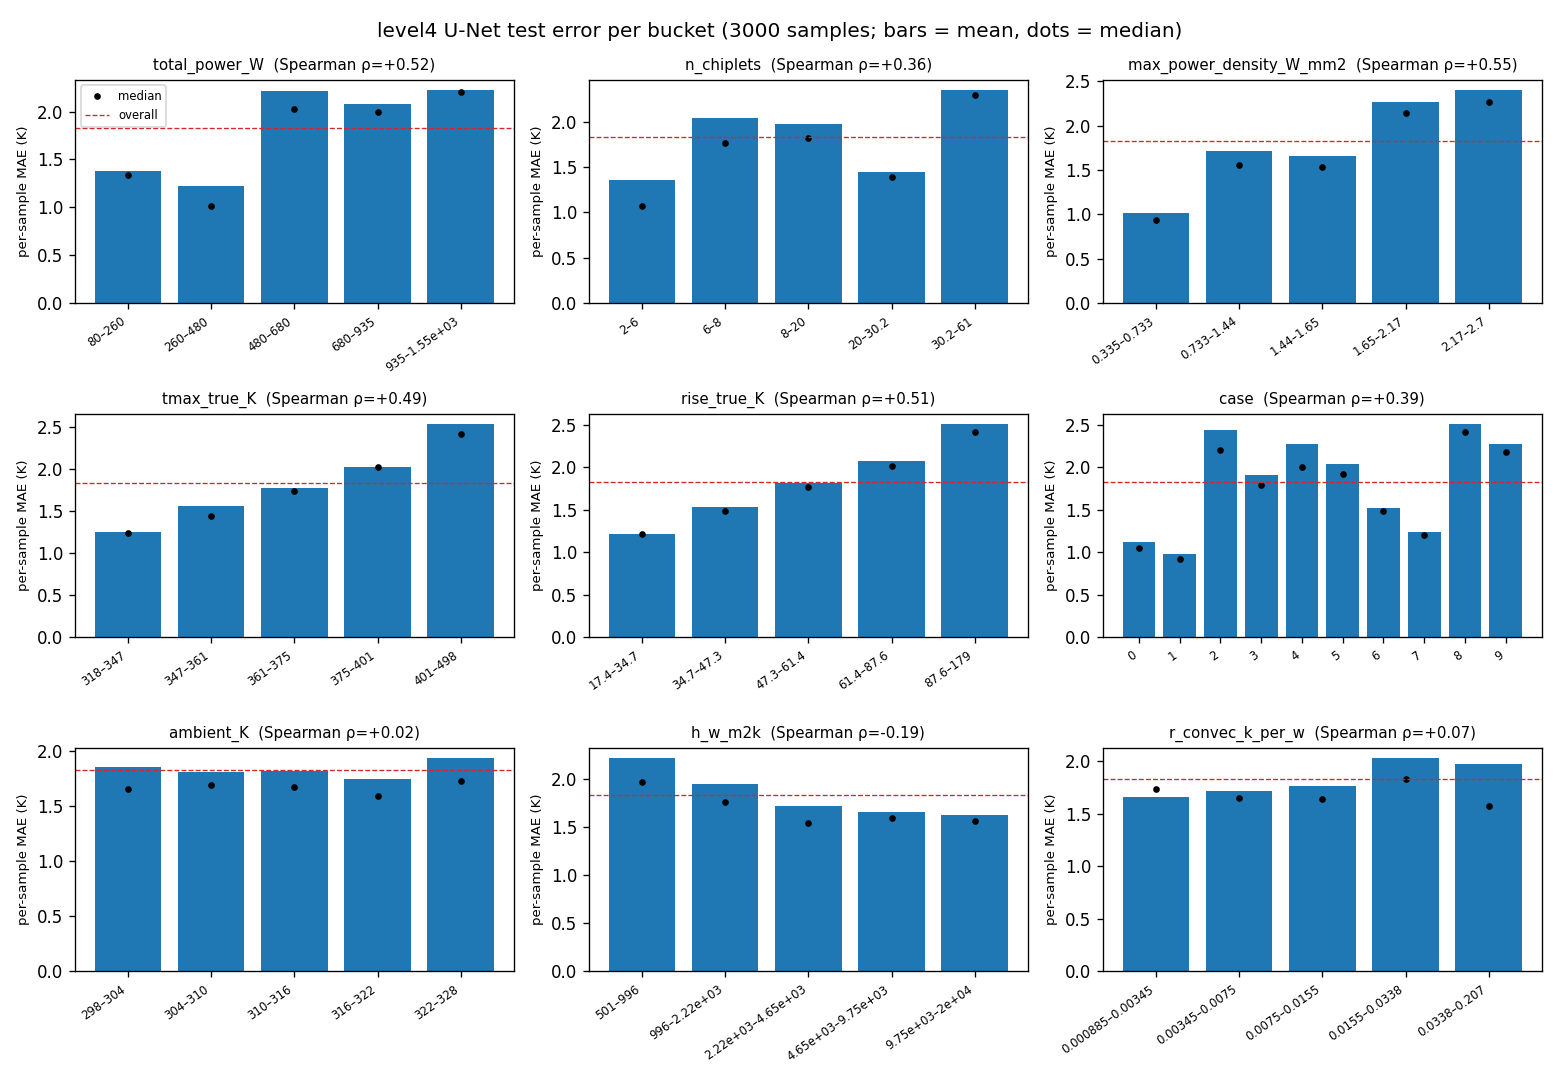

The data file committed next to this chart (first rows):
descriptor, bucket, lo, hi, n, mae_mean_K, mae_median_K, max_abs_err_mean_K, tmax_abs_err_median_K, rel_mae_mean
total_power_W, Q1, 80.0, 260.0, 594, 1.378, 1.339, 7.819, 0.6381, 0.04224
total_power_W, Q2, 260.0, 480.0, 580, 1.224, 1.011, 7.272, 0.6633, 0.02778
total_power_W, Q3, 480.0, 680.0, 567, 2.217, 2.027, 14.86, 1.054, 0.03366
total_power_W, Q4, 680.0, 935.0, 646, 2.074, 1.995, 13.15, 0.994, 0.03305
total_power_W, Q5, 935.0, 1548, 613, 2.222, 2.205, 12.57, 1.153, 0.03135
n_chiplets, Q1, 2.0, 6.0, 587, 1.351, 1.069, 8.392, 0.7259, 0.02661
n_chiplets, Q2, 6.0, 8.0, 475, 2.045, 1.765, 13.65, 0.9631, 0.03346
n_chiplets, Q3, 8.0, 20.0, 732, 1.969, 1.816, 13.14, 0.962, 0.03042
n_chiplets, Q4, 20.0, 30.2, 606, 1.443, 1.385, 8.146, 0.6845, 0.04187
n_chiplets, Q5, 30.2, 61.0, 600, 2.345, 2.294, 12.54, 1.075, 0.03617
max_power_density_W_mm2, Q1, 0.3348, 0.7333, 536, 1.022, 0.9425, 6.036, 0.6124, 0.02622
max_power_density_W_mm2, Q2, 0.7333, 1.443, 485, 1.72, 1.553, 10.47, 0.8282, 0.026
max_power_density_W_mm2, Q3, 1.443, 1.654, 765, 1.664, 1.538, 9.891, 0.794, 0.04102
max_power_density_W_mm2, Q4, 1.654, 2.175, 612, 2.269, 2.146, 15.04, 1.047, 0.0358
max_power_density_W_mm2, Q5, 2.175, 2.695, 602, 2.4, 2.265, 13.97, 1.161, 0.03472
tmax_true_K, Q1, 317.7, 347, 600, 1.257, 1.239, 7.495, 0.6279, 0.04382
tmax_true_K, Q2, 347, 361, 600, 1.555, 1.447, 9.723, 0.7303, 0.03835
tmax_true_K, Q3, 361, 375.5, 600, 1.774, 1.737, 11.68, 0.8896, 0.03376
tmax_true_K, Q4, 375.5, 400.6, 600, 2.028, 2.019, 12.57, 1.019, 0.02875
tmax_true_K, Q5, 400.6, 497.8, 600, 2.532, 2.422, 14.35, 1.206, 0.02342
rise_true_K, Q1, 17.42, 34.72, 600, 1.217, 1.219, 7.099, 0.6345, 0.04592
rise_true_K, Q2, 34.72, 47.29, 600, 1.537, 1.483, 9.826, 0.6741, 0.03716
rise_true_K, Q3, 47.29, 61.41, 600, 1.817, 1.766, 12.09, 0.9374, 0.03368
rise_true_K, Q4, 61.41, 87.62, 600, 2.069, 2.012, 12.61, 1.028, 0.02855
rise_true_K, Q5, 87.62, 178.8, 600, 2.506, 2.414, 14.2, 1.206, 0.02278
ambient_K, Q1, 298.2, 303.7, 600, 1.848, 1.657, 11.19, 0.9265, 0.03325
ambient_K, Q2, 303.7, 310.2, 600, 1.806, 1.687, 10.98, 0.8554, 0.03309
ambient_K, Q3, 310.2, 316.3, 600, 1.815, 1.667, 11.19, 0.861, 0.03367
ambient_K, Q4, 316.3, 322.2, 600, 1.746, 1.586, 10.82, 0.8637, 0.0332
ambient_K, Q5, 322.2, 328.1, 600, 1.931, 1.723, 11.65, 0.8138, 0.03489
h_w_m2k, Q1, 501.3, 995.6, 600, 2.209, 1.966, 12.53, 1.086, 0.02365
h_w_m2k, Q2, 995.6, 2220, 600, 1.948, 1.754, 11.26, 0.9075, 0.02838
h_w_m2k, Q3, 2220, 4648, 600, 1.713, 1.538, 10.66, 0.7844, 0.03205
h_w_m2k, Q4, 4648, 9745, 600, 1.652, 1.595, 10.69, 0.8201, 0.03859
h_w_m2k, Q5, 9745, 19976, 600, 1.625, 1.562, 10.69, 0.8114, 0.04542
r_convec_k_per_w, Q1, 0.000885, 0.003454, 600, 1.663, 1.732, 10.95, 0.8676, 0.04021
r_convec_k_per_w, Q2, 0.003454, 0.007497, 600, 1.715, 1.651, 10.88, 0.7952, 0.0382
r_convec_k_per_w, Q3, 0.007497, 0.01546, 600, 1.765, 1.637, 10.75, 0.8294, 0.03406
r_convec_k_per_w, Q4, 0.01546, 0.03378, 600, 2.027, 1.827, 11.68, 0.9169, 0.02927
r_convec_k_per_w, Q5, 0.03378, 0.2075, 600, 1.976, 1.574, 11.57, 0.9355, 0.02634
chip_area_mm2, Q1, 598.0, 1245, 600, 1.38, 1.341, 7.797, 0.6349, 0.04258
chip_area_mm2, Q2, 1245, 1667, 600, 2.354, 2.139, 16.67, 1.177, 0.03227
chip_area_mm2, Q3, 1667, 2364, 600, 1.696, 1.763, 9.34, 0.9256, 0.02829
chip_area_mm2, Q4, 2364, 2961, 600, 1.51, 1.436, 9.499, 0.7443, 0.0352
chip_area_mm2, Q5, 2961, 3599, 600, 2.207, 2.219, 12.51, 1.03, 0.02976
case, 0, 0.0, 0.0, 300, 1.119, 1.048, 6.58, 0.6973, 0.02033
case, 1, 1.0, 1.0, 300, 0.976, 0.923, 5.937, 0.5992, 0.03289
case, 2, 2.0, 2.0, 300, 2.435, 2.202, 17.44, 1.177, 0.03738
case, 3, 3.0, 3.0, 300, 1.906, 1.798, 11.62, 0.8287, 0.02491
case, 4, 4.0, 4.0, 300, 2.273, 2.008, 15.91, 1.192, 0.02716
case, 5, 5.0, 5.0, 300, 2.044, 1.918, 13.06, 0.9627, 0.0375
case, 6, 6.0, 6.0, 300, 1.526, 1.488, 8.532, 0.7173, 0.04596
case, 7, 7.0, 7.0, 300, 1.234, 1.209, 7.063, 0.5562, 0.0392
case, 8, 8.0, 8.0, 300, 2.508, 2.422, 13.41, 1.166, 0.03461
case, 9, 9.0, 9.0, 300, 2.273, 2.181, 12.1, 1.135, 0.03624
